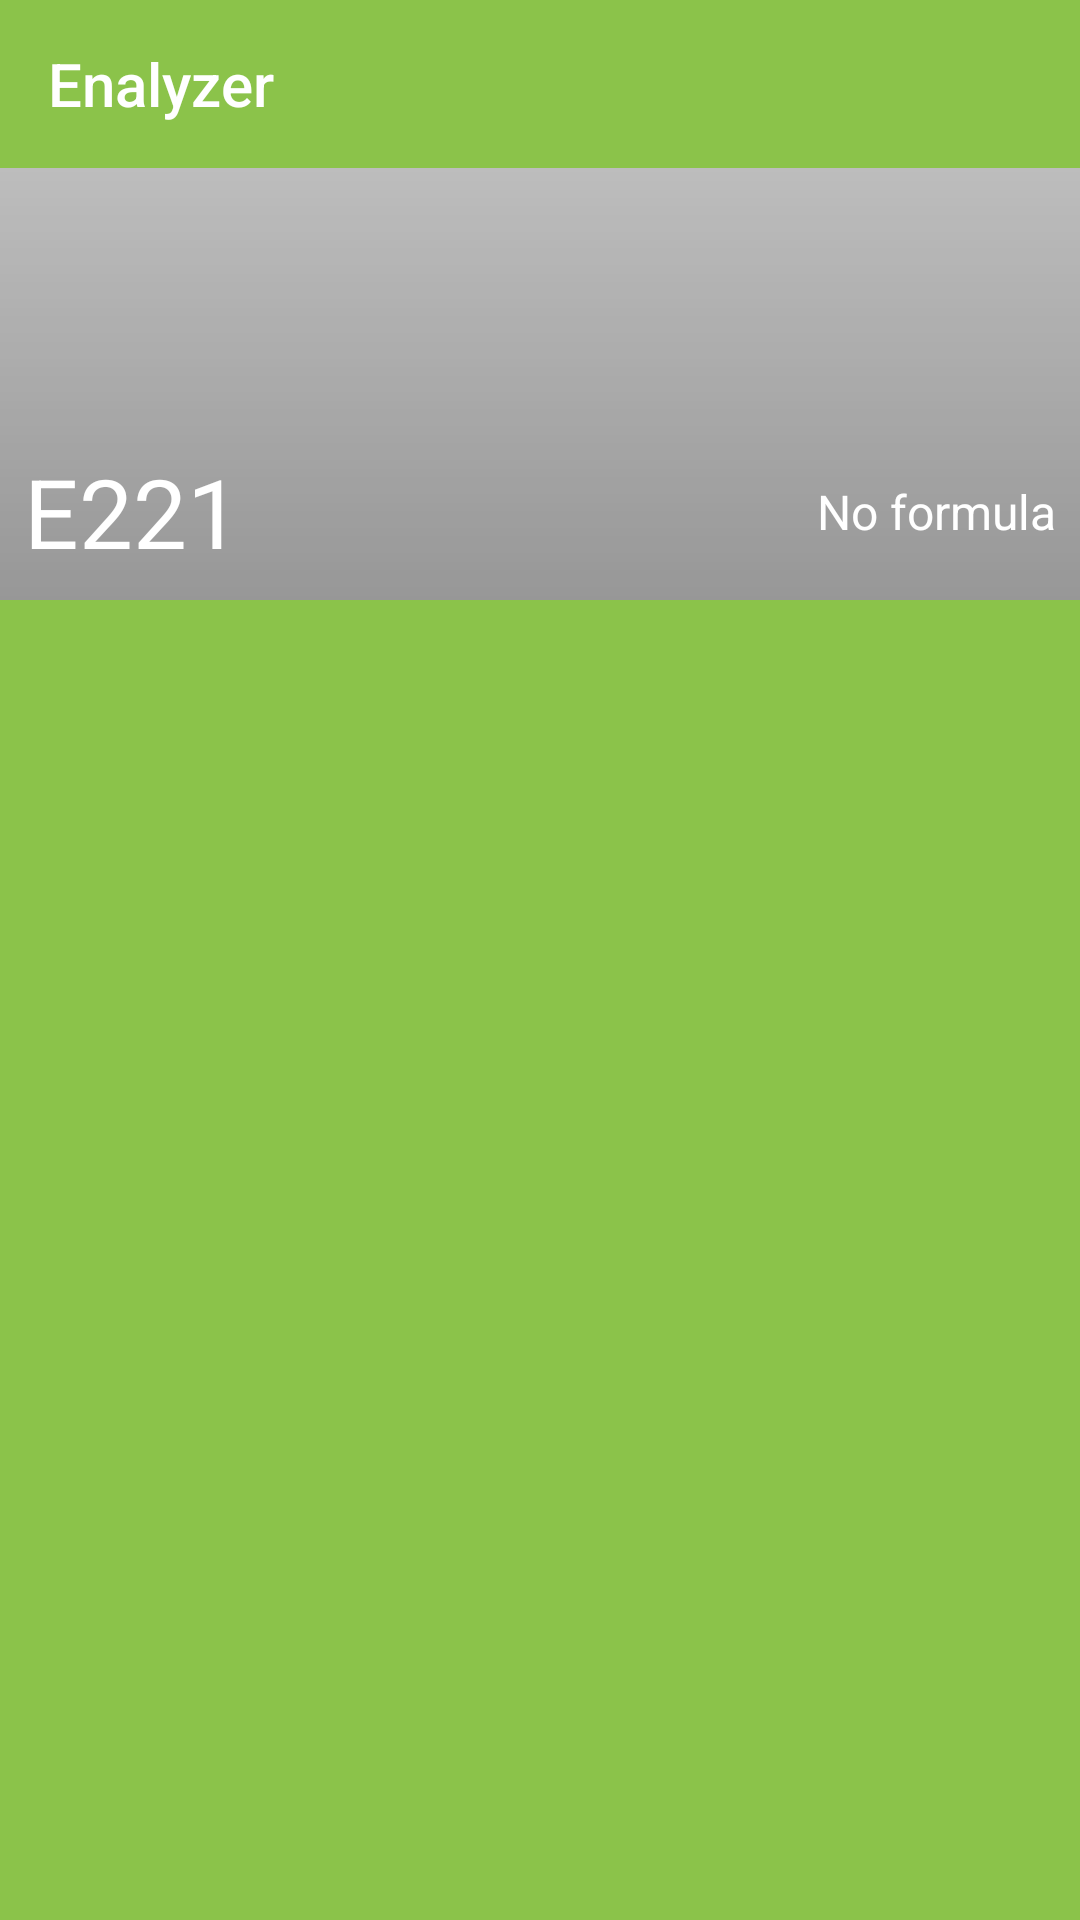

This screen was rendered from an Android layout file. Write that file and the resources it references.
<!-- AndroidManifest.xml: application theme AppTheme -->
<!-- res/layout/include_appbar_additive.xml -->
<?xml version="1.0" encoding="utf-8"?>
<com.google.android.material.appbar.AppBarLayout xmlns:android="http://schemas.android.com/apk/res/android"
    xmlns:app="http://schemas.android.com/apk/res-auto"
    android:layout_width="match_parent"
    android:layout_height="wrap_content"
    xmlns:tools="http://schemas.android.com/tools"
    android:fitsSystemWindows="true"
    android:layout_gravity="top"
    android:theme="@style/AppTheme">

    <com.google.android.material.appbar.CollapsingToolbarLayout
        android:layout_width="match_parent"
        android:layout_height="?android:attr/actionBarSize"
        android:fitsSystemWindows="true"
        app:layout_scrollFlags="scroll|enterAlwaysCollapsed|snap">

        <androidx.appcompat.widget.Toolbar
            android:id="@+id/toolbar_appbar"
            android:layout_height="match_parent"
            android:layout_width="match_parent"
            android:layout_gravity="top"
            android:theme="@style/AppTheme">

            <TextView
                style="@style/TextAppearance.Widget.AppCompat.Toolbar.Title"
                android:layout_width="wrap_content"
                android:layout_height="wrap_content"
                android:layout_gravity="top"
                android:text="@string/app_name"
                android:textColor="@color/colorWhite" />

        </androidx.appcompat.widget.Toolbar>

    </com.google.android.material.appbar.CollapsingToolbarLayout>

    <androidx.constraintlayout.widget.ConstraintLayout
        android:layout_width="match_parent"
        android:layout_height="wrap_content"
        android:minHeight="?android:attr/actionBarSize"
        app:layout_scrollFlags="scroll|exitUntilCollapsed"
        android:layout_gravity="bottom">

        <ImageView
            android:id="@+id/iv_additive_photo"
            android:layout_width="0dp"
            android:layout_height="0dp"
            android:background="@drawable/square_rect"
            android:contentDescription="@string/photo_of_ingredient_label"
            android:scaleType="centerCrop"
            app:layout_constraintDimensionRatio="H,2.5:1"
            app:layout_constraintLeft_toLeftOf="parent"
            app:layout_constraintRight_toRightOf="parent"
            app:layout_constraintTop_toTopOf="parent" />

        <View
            android:id="@+id/photo_protection"
            android:layout_width="0dp"
            android:layout_height="0dp"
            android:background="@drawable/gradient_protection_square"
            app:layout_constraintBottom_toBottomOf="@+id/iv_additive_photo"
            app:layout_constraintEnd_toEndOf="@+id/iv_additive_photo"
            app:layout_constraintStart_toStartOf="@+id/iv_additive_photo"
            app:layout_constraintTop_toTopOf="@+id/iv_additive_photo" />

        <TextView
            android:id="@+id/tv_additive_ecode"
            android:layout_width="wrap_content"
            android:layout_height="wrap_content"
            android:layout_marginLeft="@dimen/list_item_title_margin"
            android:layout_marginStart="@dimen/list_item_title_margin"
            android:layout_marginBottom="@dimen/list_item_title_margin"
            android:text="@string/list_item_mega_text_size"
            android:textColor="@color/colorWhite"
            android:textSize="32sp"
            app:layout_constraintBottom_toBottomOf="@+id/iv_additive_photo"
            app:layout_constraintStart_toStartOf="@+id/iv_additive_photo"
            tools:text="E221" />

        <TextView
            android:id="@+id/tv_additive_formula"
            android:layout_width="0dp"
            android:layout_height="wrap_content"
            android:layout_marginEnd="8dp"
            android:layout_marginLeft="8dp"
            android:layout_marginRight="8dp"
            android:layout_marginStart="8dp"
            android:gravity="end"
            android:text="@string/no_formula"
            android:textColor="@color/colorWhite"
            android:textSize="@dimen/list_item_subtitle_text_size"
            app:layout_constraintBottom_toBottomOf="@+id/tv_additive_ecode"
            app:layout_constraintEnd_toEndOf="@+id/iv_additive_photo"
            app:layout_constraintStart_toEndOf="@+id/tv_additive_ecode"
            app:layout_constraintTop_toTopOf="@+id/tv_additive_ecode"
            tools:text="CH8N2O3" />

    </androidx.constraintlayout.widget.ConstraintLayout>

</com.google.android.material.appbar.AppBarLayout>
<!-- resources referenced by this layout -->
<resources>
  <color name="colorWhite">#FFFFFF</color>
  <dimen name="list_item_subtitle_text_size">16sp</dimen>
  <dimen name="list_item_title_margin">8dp</dimen>
  <!-- drawable gradient_protection_square (drawable) -->
  <shape xmlns:android="http://schemas.android.com/apk/res/android"
      android:shape="rectangle">
      <gradient
          android:angle="90"
          android:endColor="#0000"
          android:startColor="#3000"
          android:type="linear"
          android:useLevel="false" />
  </shape>
  <!-- drawable square_rect (drawable) -->
  <?xml version="1.0" encoding="utf-8"?>
  <shape xmlns:android="http://schemas.android.com/apk/res/android"
      android:shape="rectangle">
      <solid android:color="@color/colorDivider" />
  </shape>
  <string name="app_name">Enalyzer</string>
  <string name="list_item_mega_text_size">E221</string>
  <string name="no_formula">No formula</string>
  <string name="photo_of_ingredient_label">Photo of ingredient label</string>
  <style name="AppTheme" parent="Theme.AppCompat.Light.NoActionBar">
          
          <item name="colorPrimary">@color/colorPrimary</item>
          <item name="colorPrimaryDark">@color/colorPrimaryDark</item>
          <item name="colorAccent">@color/colorAccent</item>
          <item name="android:textColorPrimary">@color/colorPrimaryText</item>
          <item name="android:textColorSecondary">@color/colorSecondaryText</item>
          <item name="iconTint">@color/colorIcons</item>
          <item name="android:fontFamily">sans-serif</item>
          <item name="android:textStyle">normal</item>
      </style>
  <color name="colorDivider">#BDBDBD</color>
  <color name="colorPrimary">#8BC34A</color>
  <color name="colorPrimaryDark">#689F38</color>
  <color name="colorAccent">#536DFE</color>
  <color name="colorPrimaryText">#212121</color>
  <color name="colorSecondaryText">#757575</color>
  <color name="colorIcons">#212121</color>
</resources>
